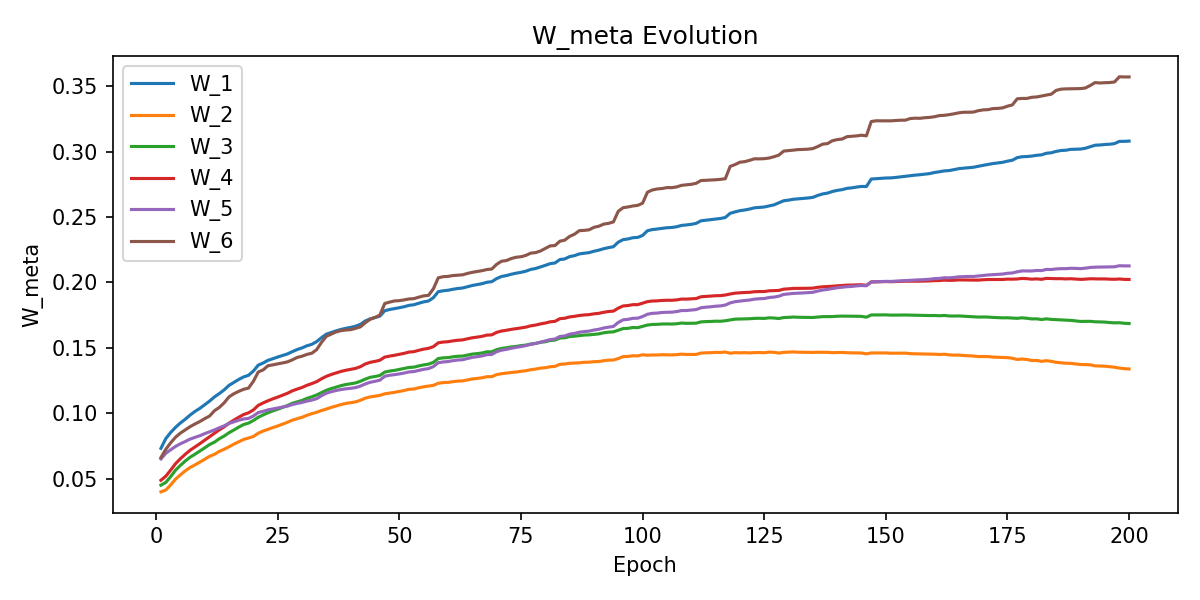

Source data for this figure (header and first rows):
W_1, W_2, W_3, W_4, W_5, W_6, epoch
0.07314, 0.03987, 0.04498, 0.04873, 0.06502, 0.06607, 1
0.08058, 0.04125, 0.04706, 0.05183, 0.06931, 0.07238, 2
0.08525, 0.04514, 0.05151, 0.05649, 0.07201, 0.07735, 3
0.08917, 0.04956, 0.05641, 0.0614, 0.07457, 0.08165, 4
0.09252, 0.05287, 0.06011, 0.06518, 0.07663, 0.08476, 5
0.09537, 0.05591, 0.06344, 0.06858, 0.07832, 0.08718, 6
0.09857, 0.05848, 0.06633, 0.07166, 0.0802, 0.08969, 7
0.1013, 0.06045, 0.06862, 0.07417, 0.08153, 0.09174, 8
0.1037, 0.06259, 0.07101, 0.07672, 0.08278, 0.09362, 9
0.1065, 0.06475, 0.07349, 0.07935, 0.08435, 0.09583, 10
0.1092, 0.06701, 0.07602, 0.08207, 0.08579, 0.0978, 11
0.1124, 0.06855, 0.07784, 0.08454, 0.08719, 0.1019, 12
0.115, 0.0708, 0.08047, 0.08727, 0.08881, 0.1044, 13
0.1178, 0.07238, 0.08255, 0.08955, 0.09031, 0.1079, 14
0.1213, 0.07435, 0.08507, 0.09236, 0.09223, 0.1125, 15
0.1235, 0.07631, 0.08714, 0.09471, 0.09335, 0.1149, 16
0.1258, 0.07814, 0.08934, 0.0969, 0.09463, 0.1167, 17
0.1277, 0.07992, 0.09133, 0.09897, 0.09555, 0.1182, 18
0.1289, 0.08098, 0.09238, 0.1003, 0.09599, 0.1192, 19
0.1322, 0.08219, 0.09439, 0.1024, 0.09783, 0.1243, 20
0.1367, 0.08465, 0.09685, 0.106, 0.1005, 0.1315, 21
0.1383, 0.08634, 0.09865, 0.1078, 0.1014, 0.1331, 22
0.1404, 0.08759, 0.1003, 0.1095, 0.1025, 0.1362, 23
0.1416, 0.089, 0.1017, 0.1109, 0.1032, 0.1369, 24
0.1429, 0.0902, 0.103, 0.1123, 0.104, 0.1377, 25
0.1441, 0.09164, 0.1044, 0.1138, 0.1047, 0.1384, 26
0.1453, 0.09303, 0.1059, 0.1152, 0.1054, 0.1392, 27
0.147, 0.09465, 0.1075, 0.117, 0.1066, 0.1408, 28
0.1486, 0.09577, 0.1086, 0.1184, 0.1075, 0.1426, 29
0.1499, 0.09685, 0.1097, 0.1196, 0.1082, 0.1435, 30
0.1515, 0.09837, 0.1113, 0.1213, 0.1092, 0.1449, 31
0.1526, 0.0996, 0.1125, 0.1226, 0.11, 0.1458, 32
0.1547, 0.1007, 0.1139, 0.1241, 0.1111, 0.1485, 33
0.1577, 0.102, 0.1157, 0.1263, 0.1133, 0.1541, 34
0.1604, 0.1031, 0.1175, 0.1281, 0.1153, 0.1587, 35
0.1616, 0.1044, 0.1188, 0.1296, 0.1164, 0.1604, 36
0.1629, 0.1054, 0.1199, 0.1307, 0.1173, 0.1621, 37
0.164, 0.1066, 0.121, 0.1319, 0.1181, 0.1631, 38
0.1648, 0.1074, 0.1219, 0.1328, 0.1186, 0.1636, 39
0.1656, 0.108, 0.1225, 0.1335, 0.119, 0.1638, 40
0.1665, 0.1086, 0.1231, 0.1342, 0.1195, 0.1648, 41
0.1679, 0.1099, 0.1244, 0.1355, 0.1207, 0.166, 42
0.1704, 0.1115, 0.126, 0.1376, 0.1223, 0.1691, 43
0.1721, 0.1124, 0.1274, 0.1388, 0.1236, 0.1718, 44
0.1731, 0.1129, 0.128, 0.1396, 0.1244, 0.1732, 45
0.1742, 0.1136, 0.1288, 0.1405, 0.1252, 0.175, 46
0.1783, 0.1148, 0.1314, 0.1429, 0.1282, 0.1838, 47
0.1792, 0.1154, 0.1322, 0.1436, 0.129, 0.1849, 48
0.1799, 0.1159, 0.1327, 0.1442, 0.1294, 0.1858, 49
0.1806, 0.1166, 0.1334, 0.145, 0.13, 0.186, 50
0.1814, 0.1173, 0.1341, 0.1457, 0.1307, 0.1866, 51
0.1824, 0.1182, 0.1349, 0.1467, 0.1315, 0.1873, 52
0.1829, 0.1184, 0.1352, 0.147, 0.1318, 0.1875, 53
0.184, 0.1194, 0.1361, 0.148, 0.1327, 0.1887, 54
0.1851, 0.1202, 0.1369, 0.1489, 0.1335, 0.1897, 55
0.1857, 0.1207, 0.1375, 0.1495, 0.1341, 0.19, 56
0.1883, 0.1212, 0.1388, 0.1508, 0.1356, 0.1951, 57
0.1928, 0.1229, 0.1417, 0.1538, 0.1385, 0.2034, 58
0.1935, 0.1233, 0.1423, 0.1544, 0.1391, 0.2043, 59
0.1939, 0.1235, 0.1425, 0.1546, 0.1394, 0.2045, 60
... 140 more rows
